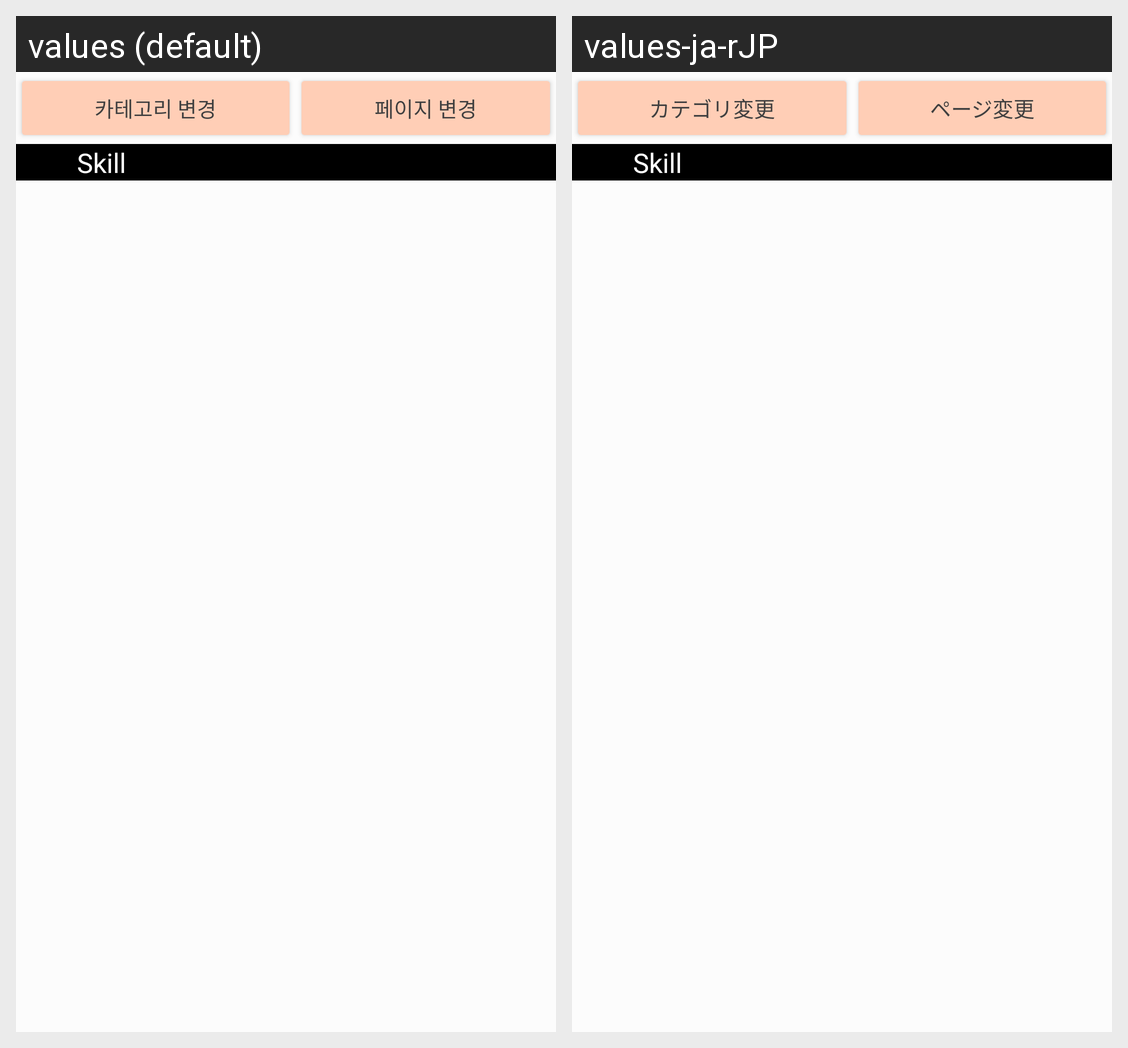

Translations of the strings shown on this Android screen, per locale in the grid:
Android screen res/layout/lo_skill.xml rendered under 2 locales, left to right: values (default), values-ja-rJP. Device: Nexus 5 (rendered at 1080×1920; each locale shown at half size, 540×960, under a caption strip naming it); theme AppTheme.
Strings drawn on this screen, with the default value and each locale's value (text and hints the layout hard-codes, and strings that could not be matched under every locale, appear in the picture but are not listed):

btn_skill_category
  values: 카테고리 변경
  values-ja-rJP: カテゴリ変更

btn_skill_pagechange
  values: 페이지 변경
  values-ja-rJP: ページ変更
